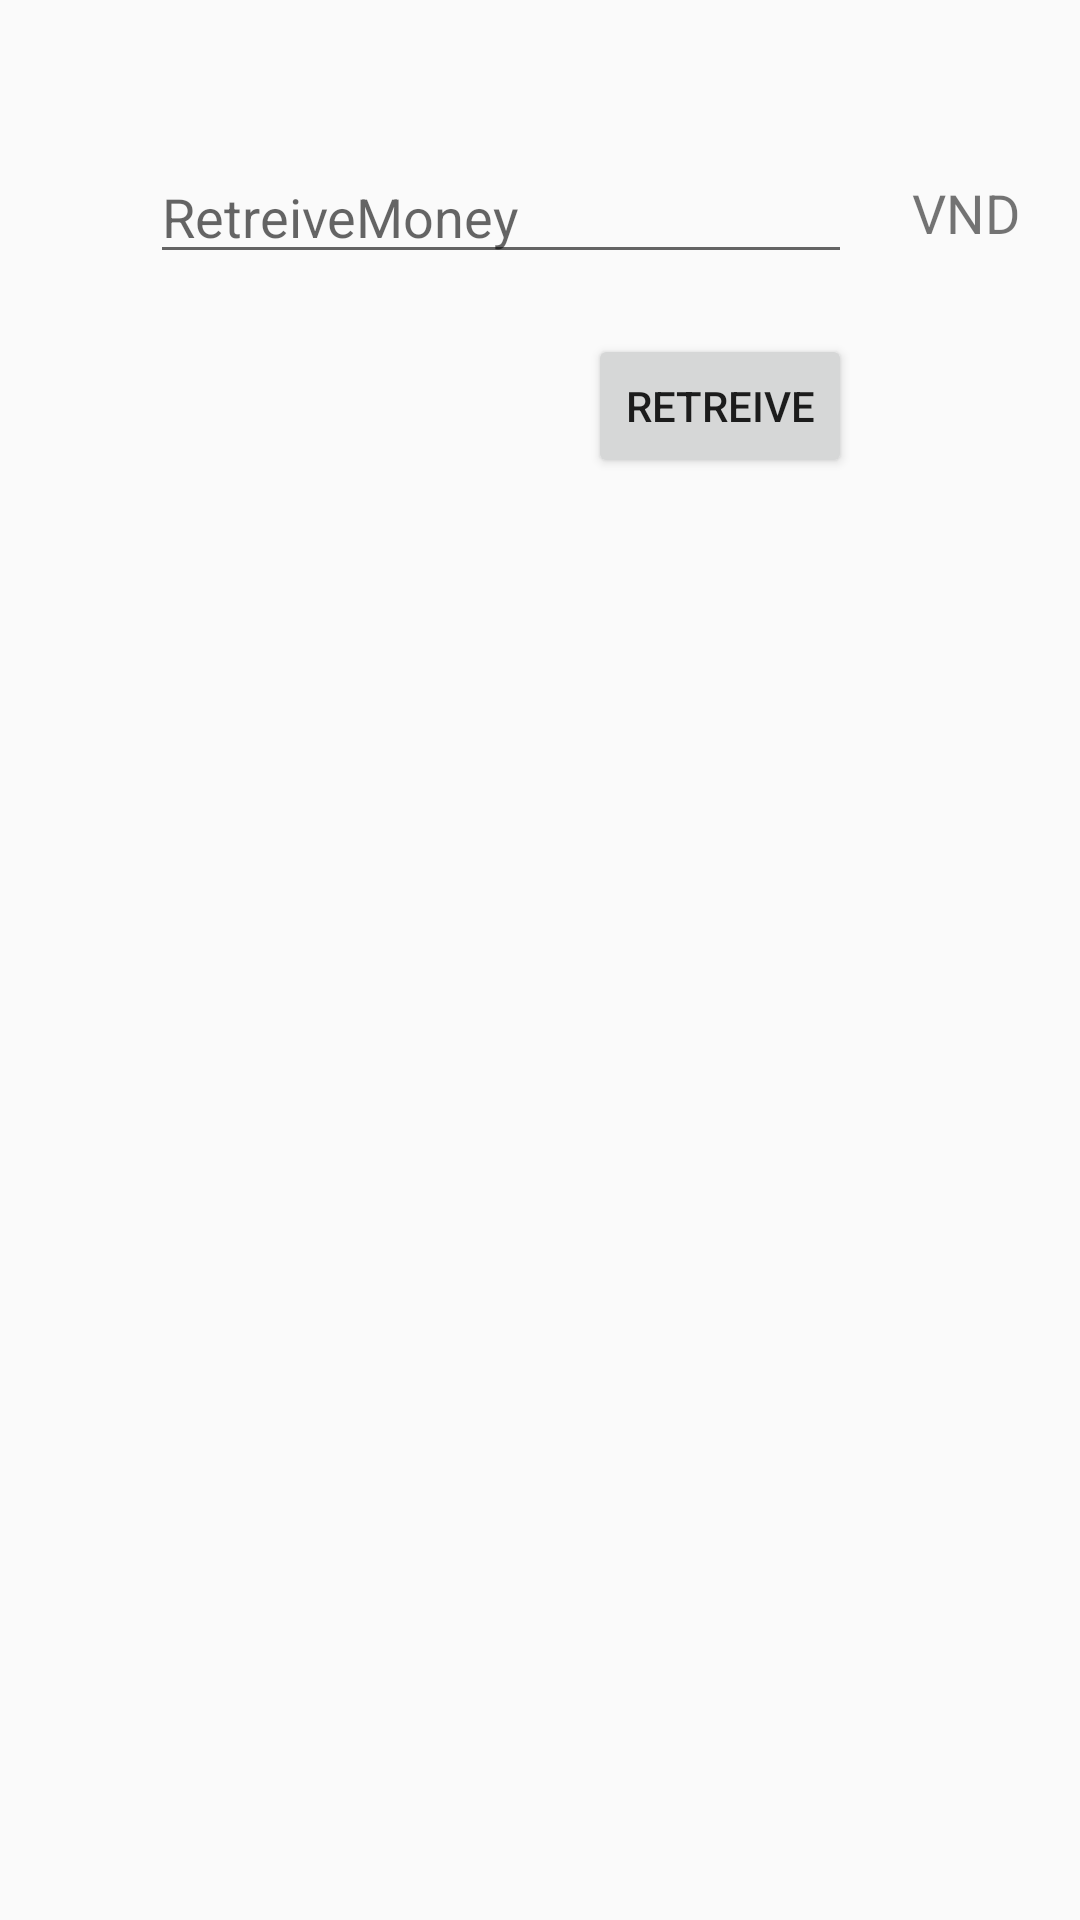

The Android layout XML behind this screen, and the referenced resources:
<!-- AndroidManifest.xml: application theme AppTheme -->
<!-- res/layout/fragment_retreive_money.xml -->
<?xml version="1.0" encoding="utf-8"?>
<FrameLayout xmlns:android="http://schemas.android.com/apk/res/android"
    xmlns:app="http://schemas.android.com/apk/res-auto"
    xmlns:tools="http://schemas.android.com/tools"
    android:layout_width="match_parent"
    android:layout_height="match_parent"
    tools:context=".add_retrive_fragment.RetreiveMoneyFragment">

    <androidx.constraintlayout.widget.ConstraintLayout
        android:layout_width="match_parent"
        android:layout_height="match_parent">

        <EditText
            android:id="@+id/retreive_money_entry"
            android:layout_width="0dp"
            android:layout_height="wrap_content"
            android:layout_marginStart="50dp"
            android:layout_marginLeft="50dp"
            android:layout_marginTop="50dp"
            android:layout_marginEnd="20dp"
            android:layout_marginRight="20dp"
            android:ems="10"
            android:hint="RetreiveMoney"
            android:inputType="number"
            app:layout_constraintEnd_toStartOf="@+id/retreive_money_currency_Tv"
            app:layout_constraintStart_toStartOf="parent"
            app:layout_constraintTop_toTopOf="parent" />

        <TextView
            android:id="@+id/retreive_money_currency_Tv"
            android:layout_width="wrap_content"
            android:layout_height="wrap_content"
            android:layout_marginEnd="20dp"
            android:layout_marginRight="20dp"
            android:text="VND"
            android:textSize="18sp"
            app:layout_constraintBottom_toBottomOf="@+id/retreive_money_entry"
            app:layout_constraintEnd_toEndOf="parent"
            app:layout_constraintTop_toTopOf="@+id/retreive_money_entry" />

        <Button
            android:id="@+id/retreive_money_confirmed_btn"
            android:layout_width="wrap_content"
            android:layout_height="wrap_content"
            android:layout_marginTop="20dp"
            android:text="Retreive"
            app:layout_constraintEnd_toEndOf="@+id/retreive_money_entry"
            app:layout_constraintTop_toBottomOf="@+id/retreive_money_entry" />
    </androidx.constraintlayout.widget.ConstraintLayout>
</FrameLayout>
<!-- resources referenced by this layout -->
<resources>
  <style name="AppTheme" parent="Theme.AppCompat.Light.NoActionBar">
          
          <item name="colorPrimary">@color/colorPrimary</item>
          <item name="colorPrimaryDark">@color/colorPrimaryDark</item>
          <item name="colorAccent">@color/colorAccent</item>
      </style>
  
      Have a look at Styled Button it will surely help you. There are lots examples please search on INTERNET.
  
      eg:style
  <color name="colorPrimary">#FF9800</color>
  <color name="colorPrimaryDark">#FF5722</color>
  <color name="colorAccent">#03DAC5</color>
</resources>
